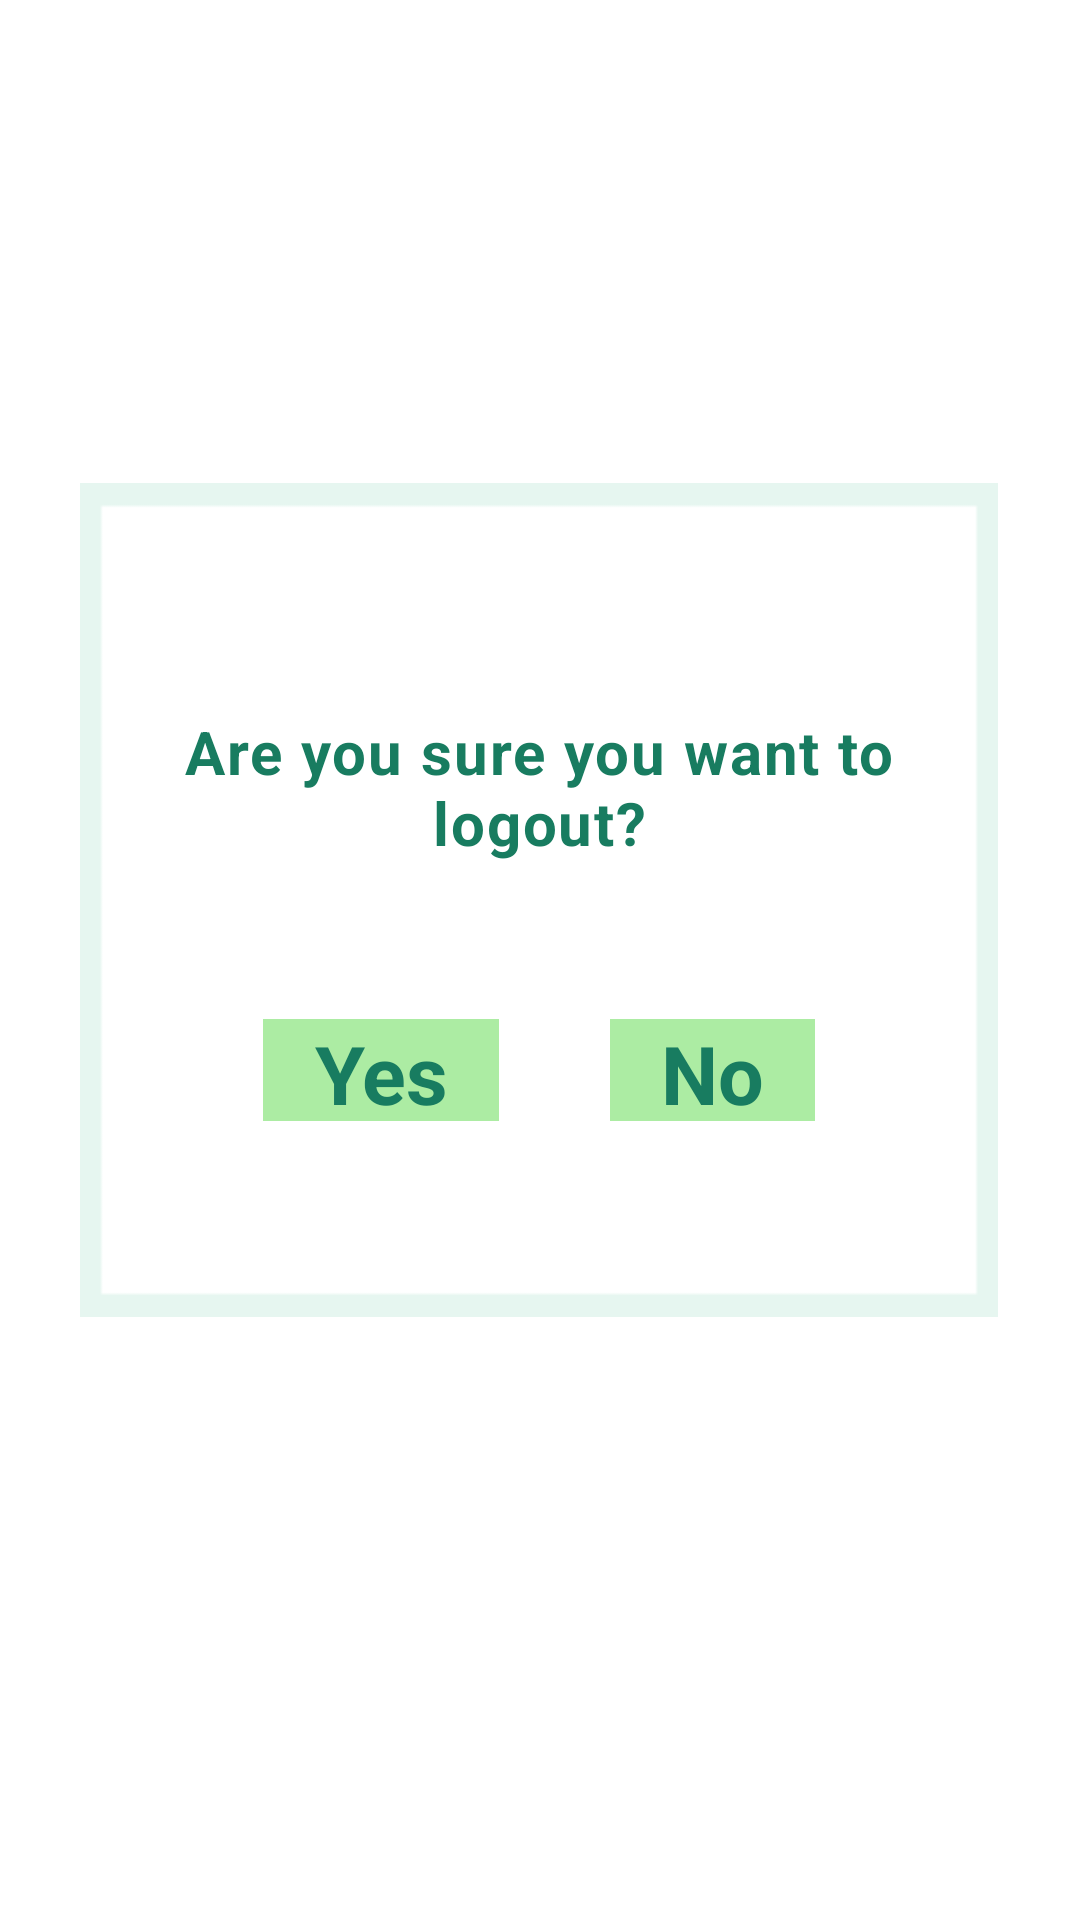

The Android layout XML behind this screen, and the referenced resources:
<!-- AndroidManifest.xml: application theme Theme.SaudiExpertSecondVersion -->
<!-- res/layout/logout_window.xml -->
<?xml version="1.0" encoding="utf-8"?>
<layout xmlns:tools="http://schemas.android.com/tools"
    xmlns:android="http://schemas.android.com/apk/res/android"
    xmlns:app="http://schemas.android.com/apk/res-auto">
<androidx.constraintlayout.widget.ConstraintLayout
    android:layout_width="match_parent"
    android:layout_height="match_parent">


    <androidx.constraintlayout.widget.ConstraintLayout
        android:layout_width="306dp"
        android:layout_height="278dp"
        android:background="@drawable/dialog_border"
        app:layout_constraintBottom_toBottomOf="parent"
        app:layout_constraintEnd_toEndOf="parent"
        app:layout_constraintHorizontal_bias="0.495"
        app:layout_constraintStart_toStartOf="parent"
        app:layout_constraintTop_toTopOf="parent"
        app:layout_constraintVertical_bias="0.445">


        <TextView
            android:id="@+id/title"
            android:layout_width="wrap_content"
            android:layout_height="wrap_content"
            android:layout_marginTop="76dp"
            android:text="Are you sure you want to logout?"
            android:textAlignment="center"
            android:layout_marginLeft="@dimen/_16sdp"
            android:layout_marginRight="@dimen/_16sdp"
            android:textAppearance="@style/TextAppearance.Material3.BodyLarge"
            android:textColor="@color/darkGreen"
            android:textSize="20dp"
            android:textStyle="bold"
            app:layout_constraintEnd_toEndOf="parent"
            app:layout_constraintHorizontal_bias="0.511"
            app:layout_constraintStart_toStartOf="parent"
            app:layout_constraintTop_toTopOf="parent" />

        <LinearLayout
            android:layout_width="184dp"
            android:layout_height="34dp"
            android:layout_marginTop="52dp"
            android:orientation="horizontal"
            app:layout_constraintEnd_toEndOf="parent"
            app:layout_constraintStart_toStartOf="parent"
            app:layout_constraintTop_toBottomOf="@+id/title">

            <TextView
                android:id="@+id/yes"
                android:layout_width="wrap_content"
                android:layout_height="wrap_content"
                android:layout_marginRight="37dp"
                android:layout_weight="1"
                android:background="@color/green"
                android:text="Yes"
                android:textAlignment="center"
                android:textColor="@color/darkGreen"
                android:textSize="27dp"
                android:textStyle="bold" />

            <TextView
                android:id="@+id/no"
                android:layout_width="wrap_content"
                android:layout_height="wrap_content"
                android:layout_weight="1"
                android:background="@color/green"
                android:text="No"
                android:textAlignment="center"
                android:textColor="@color/darkGreen"
                android:textSize="27dp"
                android:textStyle="bold" />
        </LinearLayout>

    </androidx.constraintlayout.widget.ConstraintLayout>
</androidx.constraintlayout.widget.ConstraintLayout>
</layout>
<!-- resources referenced by this layout -->
<resources>
  <color name="darkGreen">#187C60</color>
  <color name="green">#ACECA3</color>
  <!-- drawable dialog_border: png bitmap (drawable-v24, 984 bytes) -->
  <style name="Theme.SaudiExpertSecondVersion" parent="Theme.MaterialComponents.DayNight.NoActionBar">
          
          <item name="colorPrimary">@color/purple_500</item>
          <item name="colorPrimaryVariant">@color/purple_700</item>
          <item name="colorOnPrimary">@color/white</item>
          
          <item name="colorSecondary">@color/teal_200</item>
          <item name="colorSecondaryVariant">@color/teal_700</item>
          <item name="colorOnSecondary">@color/black</item>
          
          <item name="android:statusBarColor" tools:targetApi="l">?attr/colorPrimaryVariant</item>
          
      </style>
  <color name="purple_500">#187C60</color>
  <color name="purple_700">#187C60</color>
  <color name="white">#FFFFFFFF</color>
  <color name="teal_200">#ACECA3</color>
  <color name="teal_700">#ACECA3</color>
  <color name="black">#FF000000</color>
</resources>
